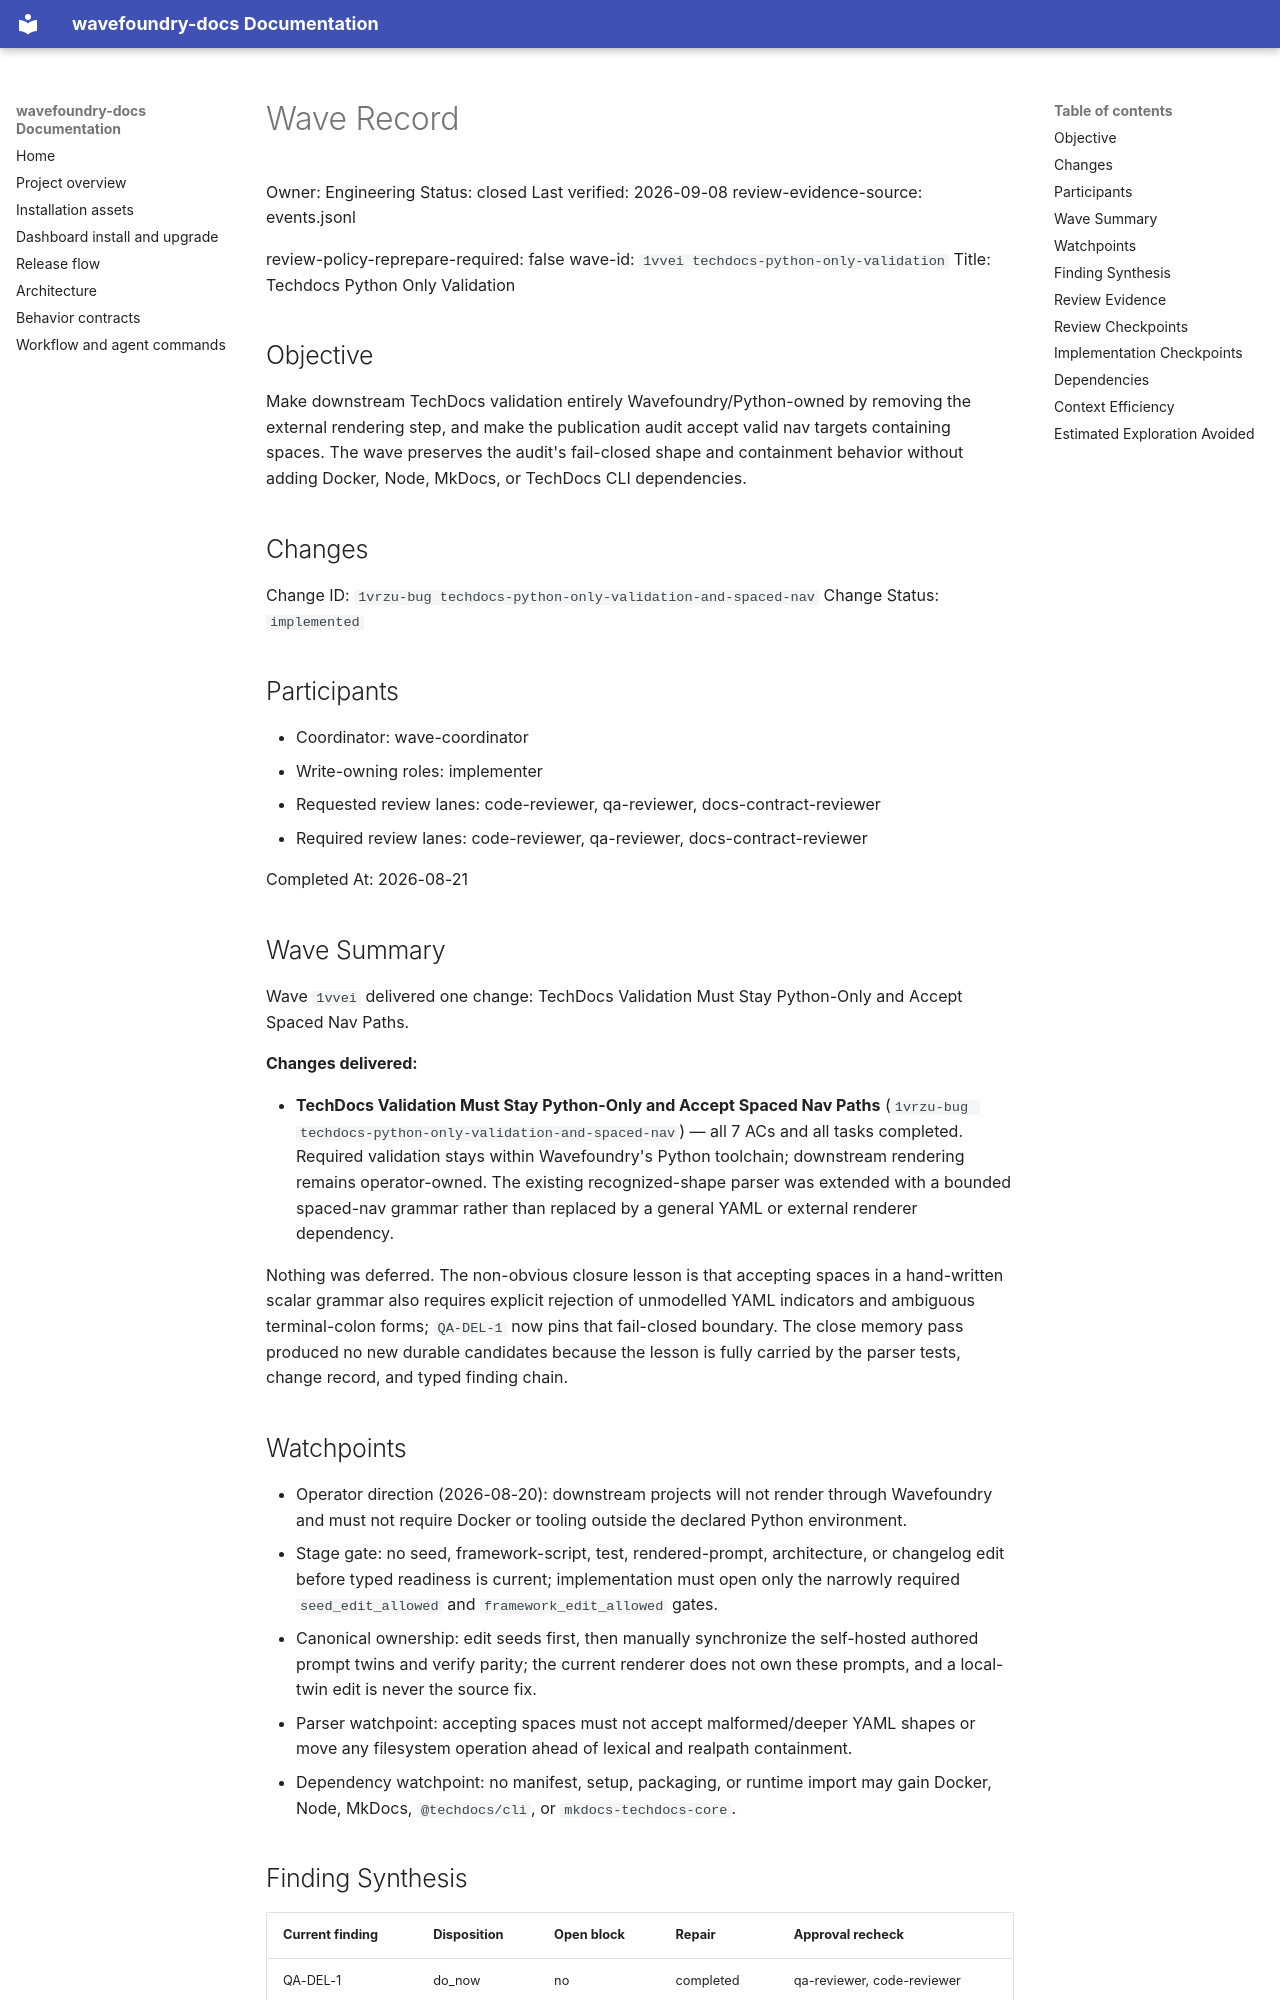

repository: coryhacking/wavefoundry · page: waves/1vvei techdocs-python-only-validation/wave/index.html · generator: mkdocs

# Wave Record

Owner: Engineering
Status: closed
Last verified: 2026-09-08
review-evidence-source: events.jsonl

review-policy-reprepare-required: false
wave-id: `1vvei techdocs-python-only-validation`
Title: Techdocs Python Only Validation

## Objective

Make downstream TechDocs validation entirely Wavefoundry/Python-owned by removing the external rendering step, and make the publication audit accept valid nav targets containing spaces. The wave preserves the audit's fail-closed shape and containment behavior without adding Docker, Node, MkDocs, or TechDocs CLI dependencies.

## Changes

Change ID: `1vrzu-bug techdocs-python-only-validation-and-spaced-nav`
Change Status: `implemented`

## Participants

- Coordinator: wave-coordinator
- Write-owning roles: implementer
- Requested review lanes: code-reviewer, qa-reviewer, docs-contract-reviewer
- Required review lanes: code-reviewer, qa-reviewer, docs-contract-reviewer

Completed At: 2026-08-21

## Wave Summary

Wave `1vvei` delivered one change: TechDocs Validation Must Stay Python-Only and Accept Spaced Nav Paths.

**Changes delivered:**

- **TechDocs Validation Must Stay Python-Only and Accept Spaced Nav Paths** (`1vrzu-bug techdocs-python-only-validation-and-spaced-nav`) — all 7 ACs and all tasks completed. Required validation stays within Wavefoundry's Python toolchain; downstream rendering remains operator-owned. The existing recognized-shape parser was extended with a bounded spaced-nav grammar rather than replaced by a general YAML or external renderer dependency.

Nothing was deferred. The non-obvious closure lesson is that accepting spaces in a hand-written scalar grammar also requires explicit rejection of unmodelled YAML indicators and ambiguous terminal-colon forms; `QA-DEL-1` now pins that fail-closed boundary. The close memory pass produced no new durable candidates because the lesson is fully carried by the parser tests, change record, and typed finding chain.
## Watchpoints

- Operator direction (2026-08-20): downstream projects will not render through Wavefoundry and must not require Docker or tooling outside the declared Python environment.
- Stage gate: no seed, framework-script, test, rendered-prompt, architecture, or changelog edit before typed readiness is current; implementation must open only the narrowly required `seed_edit_allowed` and `framework_edit_allowed` gates.
- Canonical ownership: edit seeds first, then manually synchronize the self-hosted authored prompt twins and verify parity; the current renderer does not own these prompts, and a local-twin edit is never the source fix.
- Parser watchpoint: accepting spaces must not accept malformed/deeper YAML shapes or move any filesystem operation ahead of lexical and realpath containment.
- Dependency watchpoint: no manifest, setup, packaging, or runtime import may gain Docker, Node, MkDocs, `@techdocs/cli`, or `mkdocs-techdocs-core`.

## Finding Synthesis

<!-- wave:finding-synthesis begin -->
| Current finding | Disposition | Open block | Repair | Approval recheck |
| --- | --- | --- | --- | --- |
| QA-DEL-1 | do_now | no | completed | qa-reviewer, code-reviewer |

*Machine review state — 1 findings; current: do_now 1, maybe_later 0, dont_do_later 0, not_issue 0*
<!-- wave:finding-synthesis end -->

## Review Evidence

<!-- wave:review-status begin -->
| Signoff | State | Why | Next action |
| --- | --- | --- | --- |
| wave-council-readiness | approved | current executed approval follows every affected repair | none |
| wave-council-delivery | approved | current executed approval follows every affected repair | none |
| code-reviewer | approved | current executed approval follows every affected repair | none |
| qa-reviewer | approved | current executed approval follows every affected repair | none |
| docs-contract-reviewer | approved | current executed approval follows every affected repair | none |
| operator-signoff | approved | current executed approval follows every affected repair | none |
<!-- wave:review-status end -->

- operator-signoff: approved on explicit operator closure instruction (2026-08-21)
